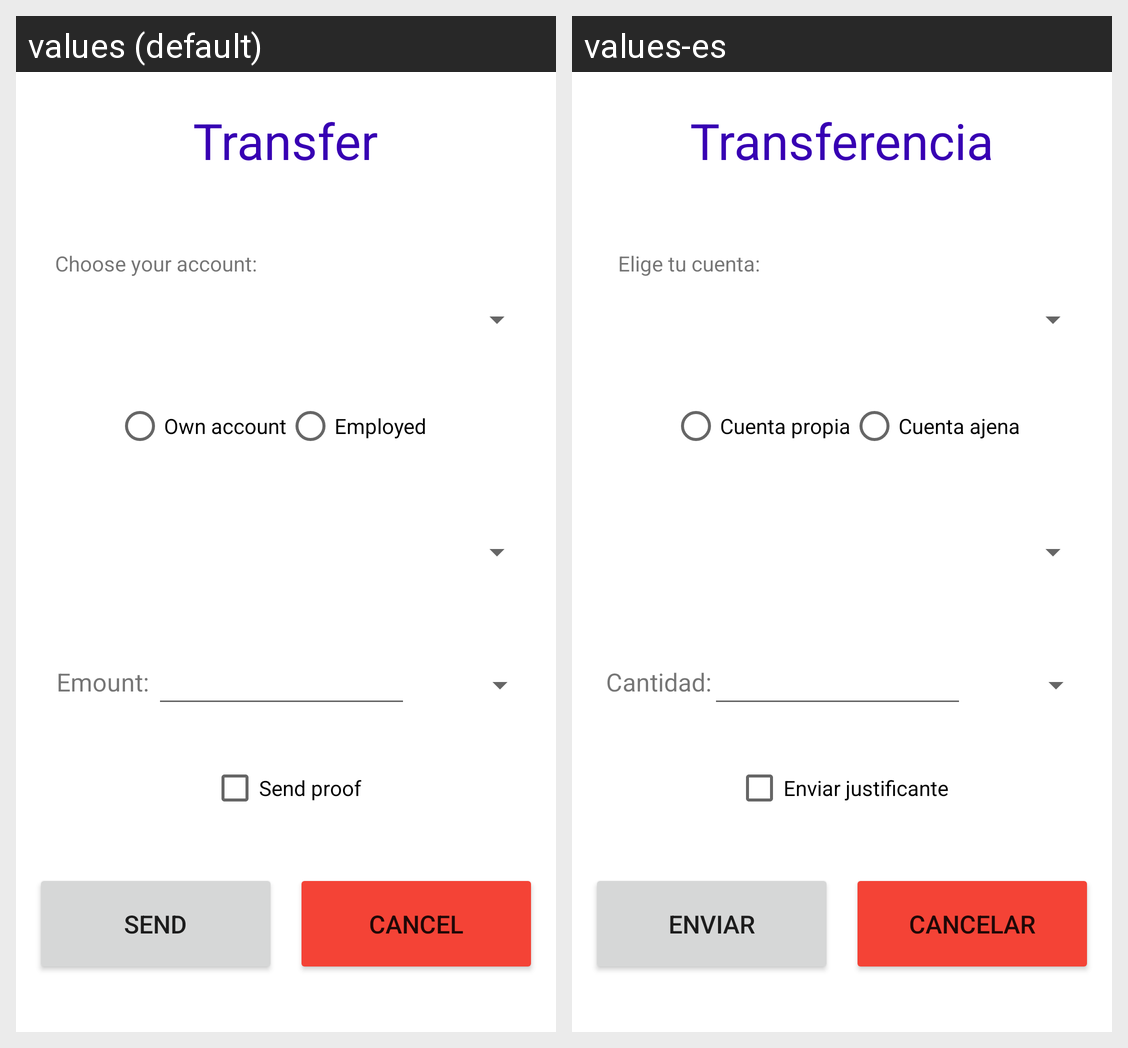

Locale-by-locale string values for the Android screen shown in this grid:
Android screen res/layout/activity_transfer.xml rendered under 2 locales, left to right: values (default), values-es. Device: Nexus 5 (rendered at 1080×1920; each locale shown at half size, 540×960, under a caption strip naming it); theme Theme.BancoMiLlBa_v1.
Strings drawn on this screen, with the default value and each locale's value (text and hints the layout hard-codes, and strings that could not be matched under every locale, appear in the picture but are not listed):

txtTransferencia
  values: Transfer
  values-es: Transferencia

selectCuetna
  values: Choose your account:
  values-es: Elige tu cuenta:

cuentaPropia
  values: Own account
  values-es: Cuenta propia

cuentaAjena
  values: Employed
  values-es: Cuenta ajena

cantidad
  values: Emount:
  values-es: Cantidad:

enviarJustificante
  values: Send proof
  values-es: Enviar justificante

btnCancelar
  values: Cancel
  values-es: Cancelar

btnEnviar
  values: Send
  values-es: Enviar
